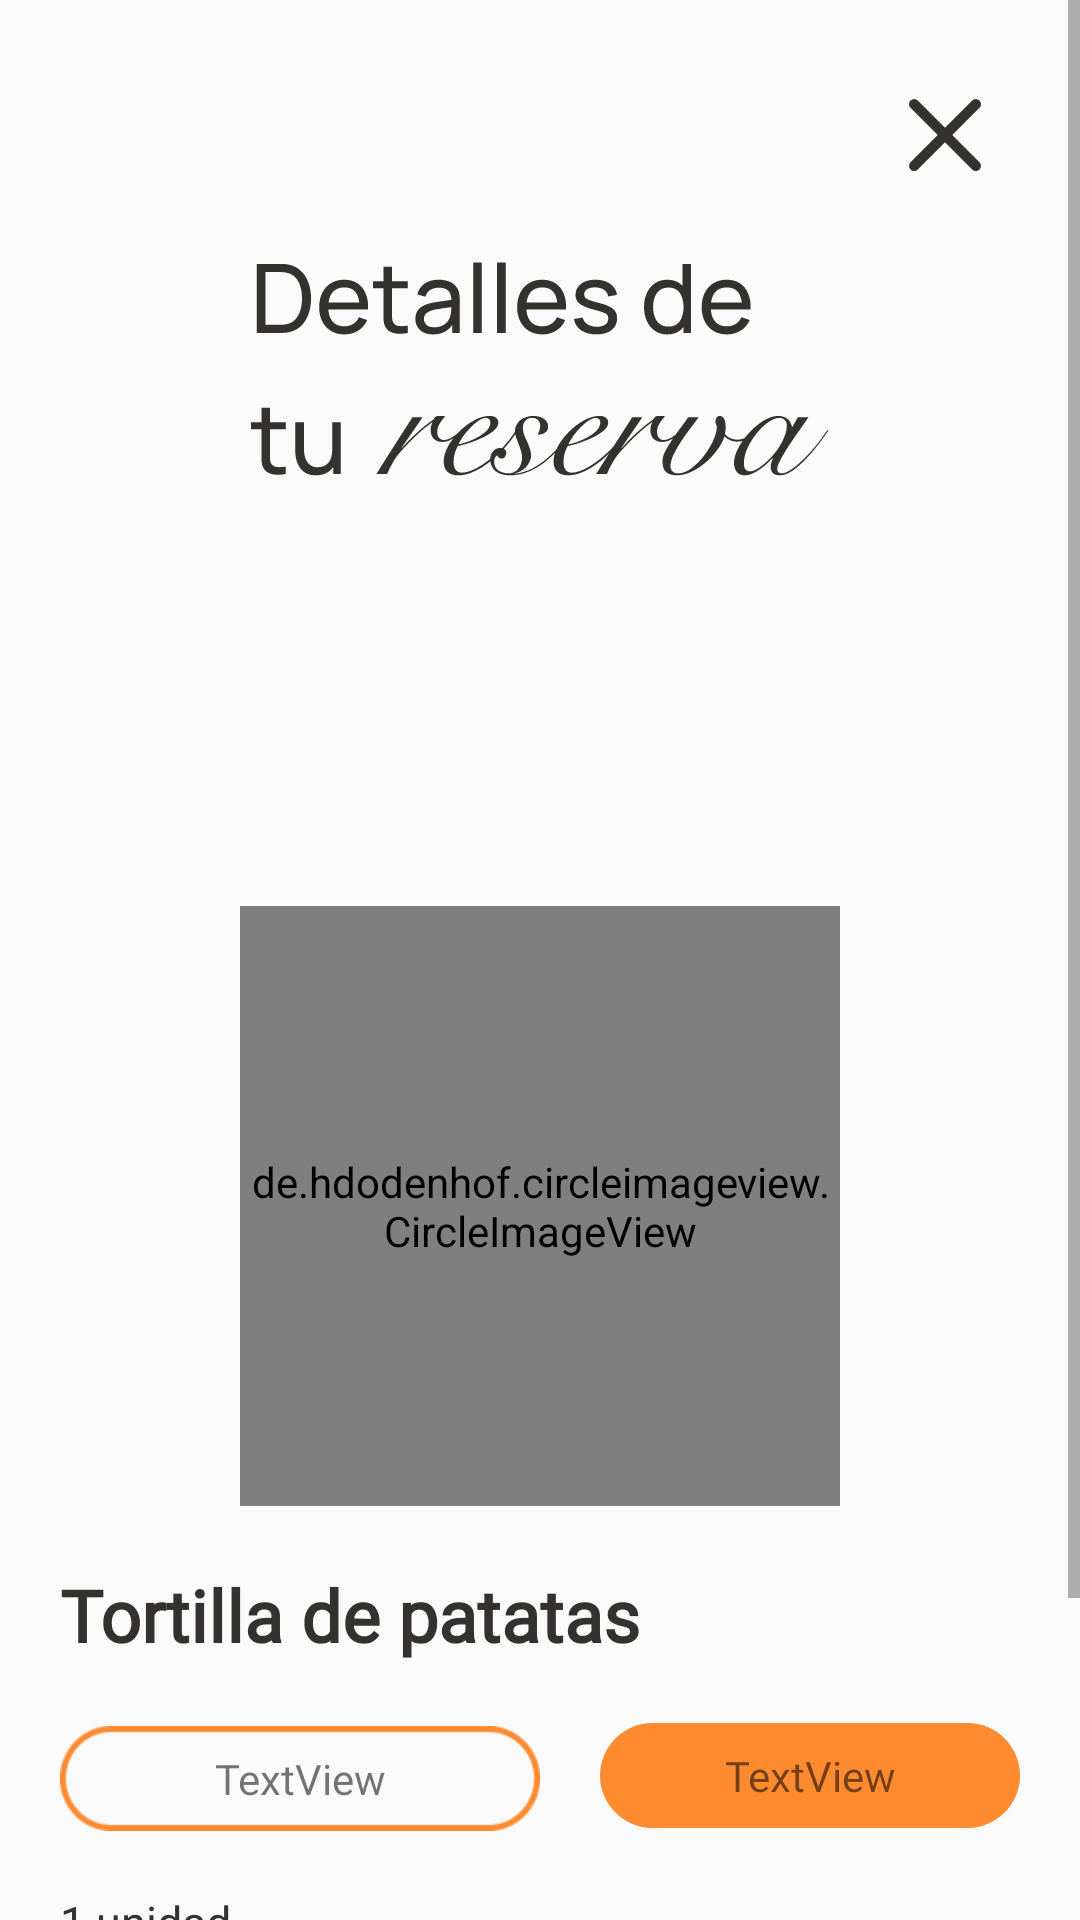

This screen was rendered from an Android layout file. Write that file and the resources it references.
<!-- AndroidManifest.xml: application theme Theme.CucharON -->
<!-- res/layout/fragment_mi_reserva_plato.xml -->
<?xml version="1.0" encoding="utf-8"?>
<FrameLayout xmlns:android="http://schemas.android.com/apk/res/android"
    xmlns:app="http://schemas.android.com/apk/res-auto"
    xmlns:tools="http://schemas.android.com/tools"
    android:layout_width="match_parent"
    android:layout_height="match_parent"
    tools:context="Presentation.Mi_reserva_plato">

    <androidx.constraintlayout.widget.ConstraintLayout
        android:layout_width="match_parent"
        android:layout_height="match_parent">


        <ScrollView
            android:layout_width="match_parent"
            android:layout_height="match_parent"
            app:layout_constraintBottom_toBottomOf="parent"
            app:layout_constraintEnd_toEndOf="parent"
            app:layout_constraintStart_toStartOf="parent"
            app:layout_constraintTop_toTopOf="parent">

            <LinearLayout
                android:layout_width="match_parent"
                android:layout_height="wrap_content"
                android:orientation="vertical">

                <ImageView
                    android:id="@+id/cerrarReserva"
                    android:layout_width="24dp"
                    android:layout_height="24dp"
                    android:layout_gravity="end"
                    android:layout_marginTop="33dp"
                    android:layout_marginEnd="33dp"
                    android:src="@drawable/cerrar" />

                <ImageView
                    android:id="@+id/detallesReserva"
                    android:layout_width="wrap_content"
                    android:layout_height="wrap_content"
                    android:layout_gravity="center"
                    android:layout_marginTop="30dp"
                    android:src="@drawable/detalles_reserva" />

                <ImageView
                    android:id="@+id/detallesPlato"
                    android:layout_width="wrap_content"
                    android:layout_height="wrap_content"
                    android:layout_gravity="center"
                    android:layout_marginTop="30dp"
                    android:src="@drawable/detalles_tu_plato"
                    android:visibility="invisible" />

                <de.hdodenhof.circleimageview.CircleImageView
                    android:id="@+id/fotoPlato"
                    android:layout_width="200dp"
                    android:layout_height="200dp"
                    android:layout_gravity="center"
                    android:layout_marginTop="24dp"
                    android:cropToPadding="true"
                    android:src="@drawable/platoindia" />

                <TextView
                    android:id="@+id/tituloDelPlato"
                    android:layout_width="match_parent"
                    android:layout_height="wrap_content"
                    android:layout_gravity="center"
                    android:layout_marginStart="20dp"
                    android:layout_marginTop="20dp"
                    android:layout_marginEnd="20dp"
                    android:fontFamily="@font/manrope"
                    android:maxLines="3"
                    android:text="Tortilla de patatas"
                    android:textAppearance="@style/ManropeBold"
                    android:textSize="24sp" />

                <LinearLayout
                    android:id="@+id/layoutCategorias"
                    android:layout_width="match_parent"
                    android:layout_height="wrap_content"
                    android:layout_marginStart="20dp"
                    android:layout_marginTop="20dp"
                    android:layout_marginEnd="20dp"
                    android:layout_weight="1"
                    android:orientation="horizontal">

                    <TextView
                        android:id="@+id/categoria1"
                        android:layout_width="match_parent"
                        android:layout_height="35dp"
                        android:layout_marginTop="1dp"
                        android:layout_weight="1"
                        android:background="@drawable/img_9"
                        android:fontFamily="@font/manrope"
                        android:gravity="center"
                        android:text="TextView" />

                    <TextView
                        android:id="@+id/categoria2"
                        android:layout_width="match_parent"
                        android:layout_height="35dp"
                        android:layout_marginStart="20dp"
                        android:layout_weight="1"
                        android:background="@drawable/boton_naranja"
                        android:fontFamily="@font/manrope"
                        android:gravity="center"
                        android:text="TextView" />
                </LinearLayout>

                <TextView
                    android:id="@+id/raciones"
                    android:layout_width="wrap_content"
                    android:layout_height="wrap_content"
                    android:layout_marginStart="20dp"
                    android:layout_marginTop="20dp"
                    android:text="1 unidad"
                    android:textAppearance="@style/ManropeRegular"
                    android:textSize="15sp" />

                <TextView
                    android:id="@+id/direccion"
                    android:layout_width="match_parent"
                    android:layout_height="wrap_content"
                    android:layout_marginStart="20dp"
                    android:layout_marginEnd="20dp"
                    android:maxLines="2"
                    android:text="Calle Colón, 10, Valencia"
                    android:textAppearance="@style/ManropeRegular"
                    android:textSize="15sp" />

                <TextView
                    android:id="@+id/recogida"
                    android:layout_width="match_parent"
                    android:layout_height="19dp"
                    android:layout_marginStart="20dp"
                    android:text="11:00, 23/11  "
                    android:textAppearance="@style/ManropeRegular"
                    android:textSize="15sp" />

                <LinearLayout
                    android:id="@+id/layoutPerfil"
                    android:layout_width="wrap_content"
                    android:layout_height="wrap_content"
                    android:layout_gravity="end"
                    android:layout_marginEnd="20dp"
                    android:layout_weight="1">

                    <TextView
                        android:id="@+id/nombre_usu"
                        android:layout_width="wrap_content"
                        android:layout_height="wrap_content"
                        android:layout_gravity="center"
                        android:text="Nombre usuario"
                        android:textAppearance="@style/ManropeBold"
                        android:textSize="20sp" />

                    <TextView
                        android:id="@+id/valUsu"
                        android:layout_width="wrap_content"
                        android:layout_height="wrap_content"
                        android:layout_gravity="center"
                        android:layout_marginStart="10dp"
                        android:text="3.5"
                        android:textAppearance="@style/ManropeBold"
                        android:textSize="20sp" />

                    <ImageView
                        android:layout_width="wrap_content"
                        android:layout_height="wrap_content"
                        android:layout_marginStart="5dp"
                        android:layout_marginTop="6dp"
                        android:src="@drawable/asterisco" />
                </LinearLayout>

                <View
                    android:id="@+id/divider2"
                    android:layout_width="match_parent"
                    android:layout_height="2dp"
                    android:layout_marginStart="20dp"
                    android:layout_marginEnd="20dp"
                    android:background="@drawable/boton_negro_linea" />

                <LinearLayout
                    android:layout_width="match_parent"
                    android:layout_height="wrap_content"
                    android:layout_marginStart="20dp"
                    android:layout_marginTop="15dp"
                    android:layout_marginEnd="20dp"
                    android:orientation="horizontal">

                    <TextView
                        android:id="@+id/precio_plato1"
                        android:layout_width="wrap_content"
                        android:layout_height="wrap_content"
                        android:layout_gravity="center"
                        android:text="Precio final: "
                        android:textAppearance="@style/ManropeRegular"
                        android:textSize="20sp" />

                    <TextView
                        android:id="@+id/precio_plato2"
                        android:layout_width="wrap_content"
                        android:layout_height="wrap_content"
                        android:layout_gravity="center"
                        android:layout_weight="1"
                        android:text="4€"
                        android:textAppearance="@style/ManropeBold"
                        android:textSize="20sp" />

                    <TextView
                        android:id="@+id/valorarPlato"
                        android:layout_width="163dp"
                        android:layout_height="35dp"
                        android:background="@drawable/boton_naranja_linea"
                        android:gravity="center"
                        android:text="Valorar plato"
                        android:textAppearance="@style/ManropeRegular"
                        android:textColor="@color/naranjaDis" />

                </LinearLayout>

            </LinearLayout>
        </ScrollView>


    </androidx.constraintlayout.widget.ConstraintLayout>
</FrameLayout>
<!-- resources referenced by this layout -->
<resources>
  <color name="naranjaDis">#FFFF8B30</color>
  <!-- drawable asterisco (drawable) -->
  <?xml version="1.0" encoding="utf-8"?>
  <vector xmlns:android="http://schemas.android.com/apk/res/android"
      android:width="14dp"
      android:height="14dp"
      android:viewportWidth="14"
      android:viewportHeight="14">
      <path
          android:fillColor="#FF34322E"
          android:pathData="M3.86 13.06l-1.78-1.3L5.26 7.5 0.2 5.92l0.68-2.1 5.02 1.7L5.84 0.2h2.2L7.98 5.52l5.04-1.7 0.68 2.1L8.62 7.5l3.16 4.26-1.78 1.3-3.06-4.32-3.08 4.32Z"/>
  </vector>
  <!-- drawable boton_naranja (drawable) -->
  <?xml version="1.0" encoding="utf-8"?>
  <shape xmlns:android="http://schemas.android.com/apk/res/android">
  <solid
      android:color="@color/naranjaDis"
      />
  
  <corners
      android:radius = "34dp"
      />
  
  
  </shape>
  <!-- drawable boton_naranja_linea (drawable) -->
  <?xml version="1.0" encoding="utf-8"?>
  <shape xmlns:android="http://schemas.android.com/apk/res/android">
  
      <stroke
          android:color="@color/naranjaDis"
          android:width="2dp"
          />
      <corners
          android:radius = "34dp"
          />
  
  </shape>
  <!-- drawable boton_negro_linea (drawable) -->
  <?xml version="1.0" encoding="utf-8"?>
  <shape xmlns:android="http://schemas.android.com/apk/res/android">
  
      <solid android:color="@color/white"></solid>
      <stroke
          android:color="@color/negroDis"
          android:width="1dp"
          />
      <corners
          android:radius = "34dp"
          />
  
  </shape>
  <!-- drawable cerrar (drawable) -->
  <vector xmlns:android="http://schemas.android.com/apk/res/android"
      android:width="14dp"
      android:height="14dp"
      android:viewportWidth="14"
      android:viewportHeight="14">
  
      <path
          android:strokeColor="#FF34322E"
          android:strokeWidth="2"
          android:strokeLineCap="round"
          android:pathData="M1 1L13 13"/>
  
      
      <path
          android:strokeColor="#FF34322E"
          android:strokeWidth="2"
          android:strokeLineCap="round"
          android:pathData="M1 13L13 1"/>
  
  </vector>
  <!-- drawable detalles_reserva: vector/xml drawable (drawable, 14241 chars, omitted) -->
  <!-- drawable detalles_tu_plato: vector/xml drawable (drawable, 11832 chars, omitted) -->
  <!-- drawable img_9: png bitmap (drawable, 1427 bytes) -->
  <!-- drawable platoindia: png bitmap (drawable, 18049 bytes) -->
  <style name="ManropeBold" parent="TextAppearance.AppCompat">
          <item name="android:textStyle">bold</item>
          <item name="android:textColor">@color/negroDis</item>
          <item name="android:fontFamily">@font/manrope</item>
          <item name="android:textSize">12sp</item>
      </style>
  <style name="ManropeRegular" parent="TextAppearance.AppCompat">
          <item name="android:textStyle">normal</item>
          <item name="android:textColor">@color/negroDis</item>
          <item name="android:fontFamily">@font/manrope</item>
          <item name="android:textSize">15sp</item>
      </style>
  <style name="Theme.CucharON" parent="Base.Theme.CucharON" />
  <color name="white">#FFFFFFFF</color>
  <color name="negroDis">#FF34322E</color>
  <style name="Base.Theme.CucharON" parent="Theme.AppCompat.Light.NoActionBar">
          
          
      </style>
</resources>
